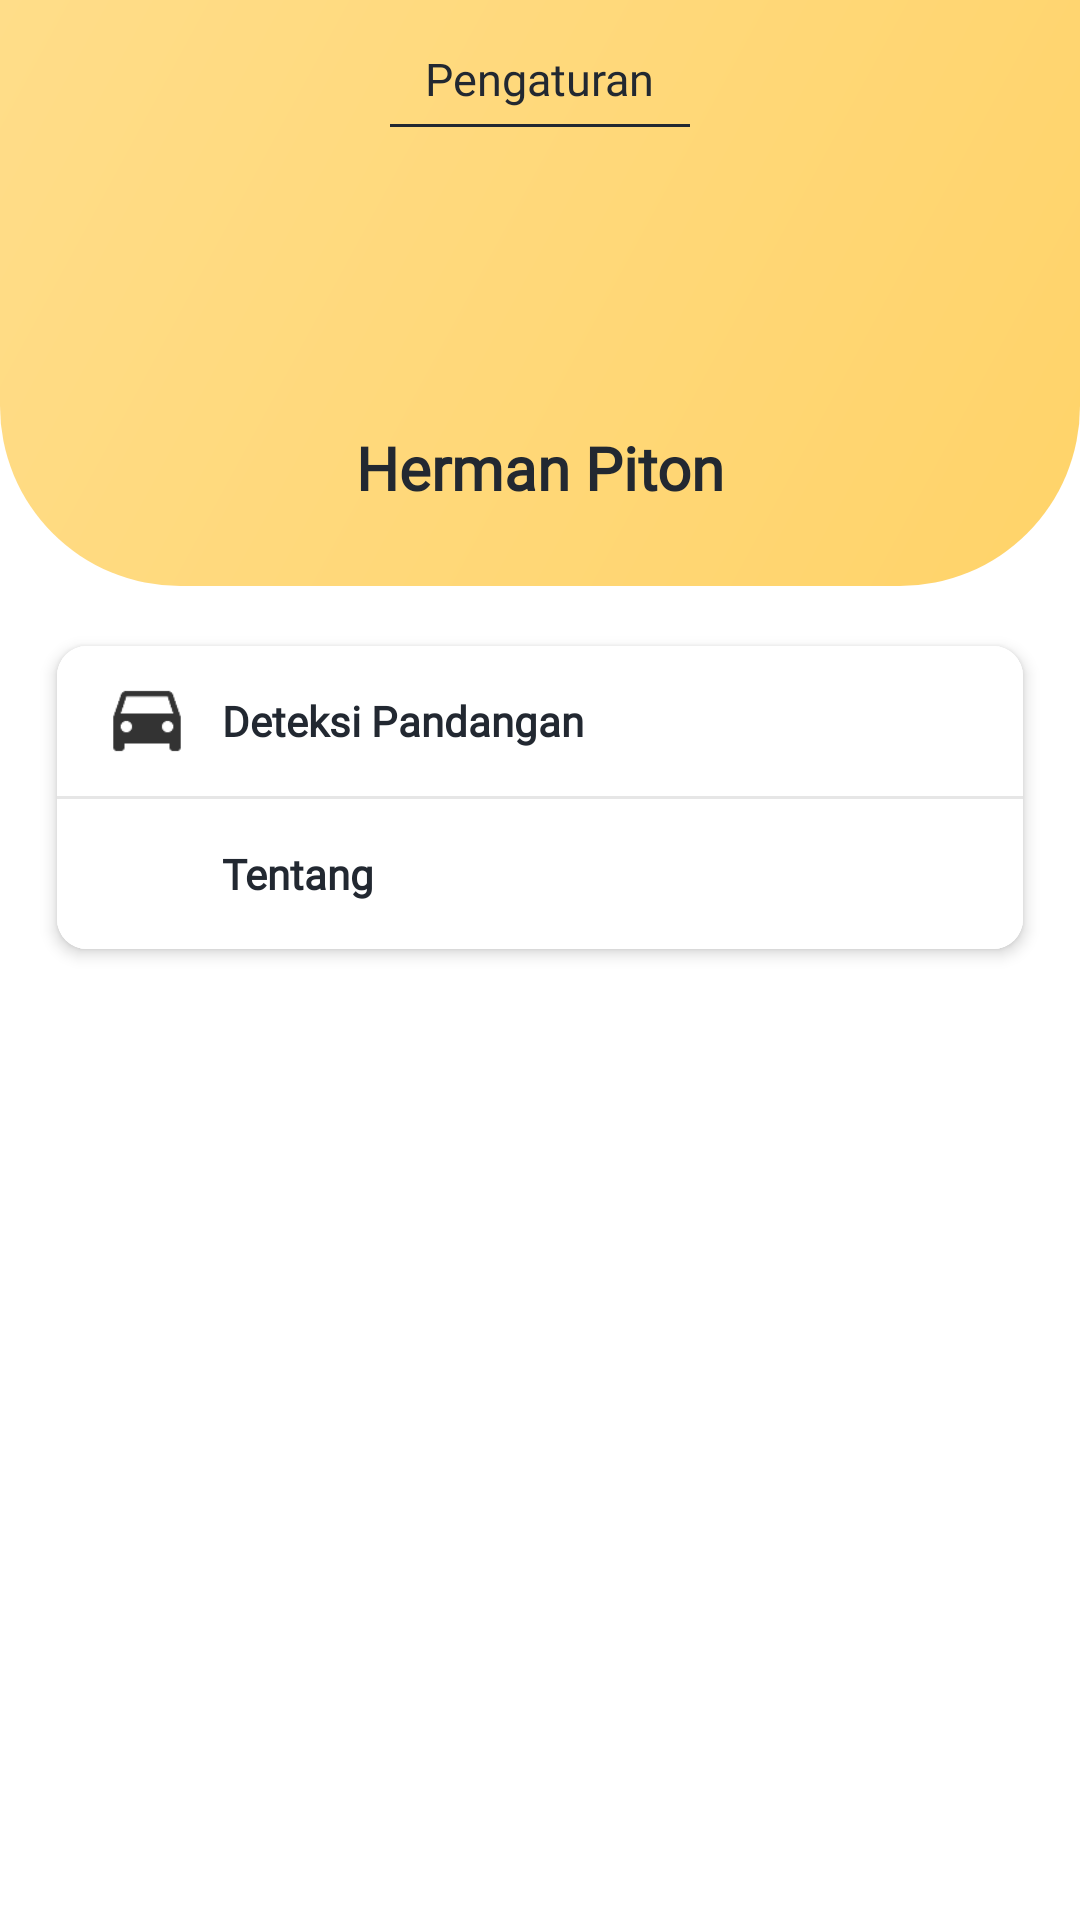

Produce the Android XML layout that renders to this screen, including the resource entries it uses.
<!-- AndroidManifest.xml: application theme Theme.Bodyguard -->
<!-- res/layout/fragment_profile.xml -->
<?xml version="1.0" encoding="utf-8"?>
<LinearLayout xmlns:android="http://schemas.android.com/apk/res/android"
    xmlns:tools="http://schemas.android.com/tools"
    android:layout_width="match_parent"
    android:orientation="vertical"
    xmlns:app="http://schemas.android.com/apk/res-auto"
    android:layout_height="match_parent"
    android:background="@color/white"
    tools:context=".ProfileFragment">

    <androidx.constraintlayout.widget.ConstraintLayout
        android:layout_width="match_parent"
        android:layout_height="wrap_content">

        <androidx.constraintlayout.widget.ConstraintLayout
            android:layout_width="match_parent"
            android:layout_height="wrap_content"
            app:layout_constraintEnd_toEndOf="parent"
            app:layout_constraintStart_toStartOf="parent"
            app:layout_constraintTop_toTopOf="parent">

            <LinearLayout
                android:gravity="center"
                android:layout_width="match_parent"
                android:layout_height="wrap_content"
                android:background="@drawable/rounded_home_appbar"
                android:orientation="vertical"
                android:paddingHorizontal="50dp"
                android:paddingVertical="16dp"
                app:layout_constraintBottom_toBottomOf="parent"
                app:layout_constraintEnd_toEndOf="parent"
                app:layout_constraintHorizontal_bias="0.5"
                app:layout_constraintStart_toStartOf="parent"
                app:layout_constraintTop_toTopOf="parent"
                app:layout_constraintVertical_bias="0.5">

                <TextView
                    android:textColor="@color/dark_grey"
                    android:layout_width="wrap_content"
                    android:layout_height="wrap_content"
                    android:text="Pengaturan"
                    android:fontFamily="@font/poppins_medium"
                    android:textSize="15dp"
                    android:layout_marginBottom="5dp"/>

                <View
                    android:layout_width="100dp"
                    android:layout_height="1dp"
                    android:layout_marginBottom="20dp"
                    android:background="@color/dark_grey"/>

                <com.google.android.material.imageview.ShapeableImageView
                    android:layout_width="70dp"
                    android:layout_height="70dp"
                    android:src="@drawable/user_vector"
                    android:layout_marginBottom="10dp"
                    app:shapeAppearance="@style/App.Custom.Profile" />

                <TextView
                    android:textAlignment="center"
                    android:maxLines="1"
                    android:ellipsize="end"
                    android:id="@+id/nameProfTv"
                    android:textColor="@color/dark_grey"
                    android:layout_marginBottom="10dp"
                    android:layout_width="match_parent"
                    android:layout_height="wrap_content"
                    android:text="Herman Piton"
                    android:fontFamily="@font/poppins_medium"
                    android:textStyle="bold"
                    android:textSize="20dp"/>
            </LinearLayout>

        </androidx.constraintlayout.widget.ConstraintLayout>

    </androidx.constraintlayout.widget.ConstraintLayout>

    <LinearLayout
        android:layout_width="match_parent"
        android:layout_height="match_parent"
        android:orientation="vertical">

        <androidx.cardview.widget.CardView
            android:layout_marginHorizontal="19dp"
            android:layout_width="match_parent"
            android:layout_marginVertical="20dp"
            android:layout_height="wrap_content"
            app:cardCornerRadius="10dp"
            app:cardElevation="3dp">

            <LinearLayout
                android:background="@color/white"
                android:layout_width="match_parent"
                android:layout_height="wrap_content"
                android:orientation="vertical">

                <LinearLayout
                    android:id="@+id/deteksipandangan"
                    android:background="@color/white"
                    android:paddingHorizontal="15dp"
                    android:paddingVertical="10dp"
                    android:gravity="center_vertical"
                    android:layout_width="match_parent"
                    android:layout_height="match_parent"
                    android:orientation="horizontal">

                    <ImageView
                        android:layout_width="30dp"
                        android:layout_height="30dp"
                        android:src="@drawable/ic_mobil"/>

                    <TextView
                        android:layout_width="wrap_content"
                        android:layout_height="wrap_content"
                        android:text="Deteksi Pandangan"
                        android:fontFamily="@font/poppins_regular"
                        android:textStyle="bold"
                        android:textColor="@color/dark_grey"
                        android:layout_marginLeft="10dp"/>
                </LinearLayout>

                <View
                    android:layout_width="wrap_content"
                    android:layout_height="1dp"
                    android:background="@color/grey"/>

                <LinearLayout
                    android:id="@+id/about"
                    android:background="@color/white"
                    android:paddingHorizontal="15dp"
                    android:paddingVertical="10dp"
                    android:gravity="center_vertical"
                    android:layout_width="match_parent"
                    android:layout_height="match_parent"
                    android:orientation="horizontal">

                    <ImageView
                        android:layout_width="30dp"
                        android:layout_height="30dp"
                        android:src="@drawable/ic_info"/>

                    <TextView
                        android:layout_width="wrap_content"
                        android:layout_height="wrap_content"
                        android:text="Tentang"
                        android:fontFamily="@font/poppins_regular"
                        android:textStyle="bold"
                        android:textColor="@color/dark_grey"
                        android:layout_marginLeft="10dp"/>
                </LinearLayout>

            </LinearLayout>
        </androidx.cardview.widget.CardView>
    </LinearLayout>

</LinearLayout>
<!-- resources referenced by this layout -->
<resources>
  <color name="dark_grey">#222831</color>
  <color name="grey">#E6E6E6</color>
  <color name="white">#FFFFFFFF</color>
  <!-- drawable ic_mobil: png bitmap (drawable-hdpi, 380 bytes) -->
  <!-- drawable rounded_home_appbar (drawable) -->
  <?xml version="1.0" encoding="utf-8"?>
  <shape xmlns:android="http://schemas.android.com/apk/res/android">
      <corners android:bottomRightRadius="60dp" android:bottomLeftRadius="60dp"/>
      <solid android:color="@color/yellow"/>
      <gradient android:angle="135" android:startColor="@color/yellow" android:endColor="#FFDD89"/>
  </shape>
  <style name="App.Custom.Profile" parent="">
          <item name="cornerSize">50%</item>
      </style>
  <style name="Theme.Bodyguard" parent="Base.Theme.Bodyguard" />
  <color name="yellow">#FFD369</color>
  <style name="Base.Theme.Bodyguard" parent="Theme.Material3.DayNight.NoActionBar">
          
          
          <item name="android:statusBarColor">@color/dark_grey</item>
      </style>
</resources>
